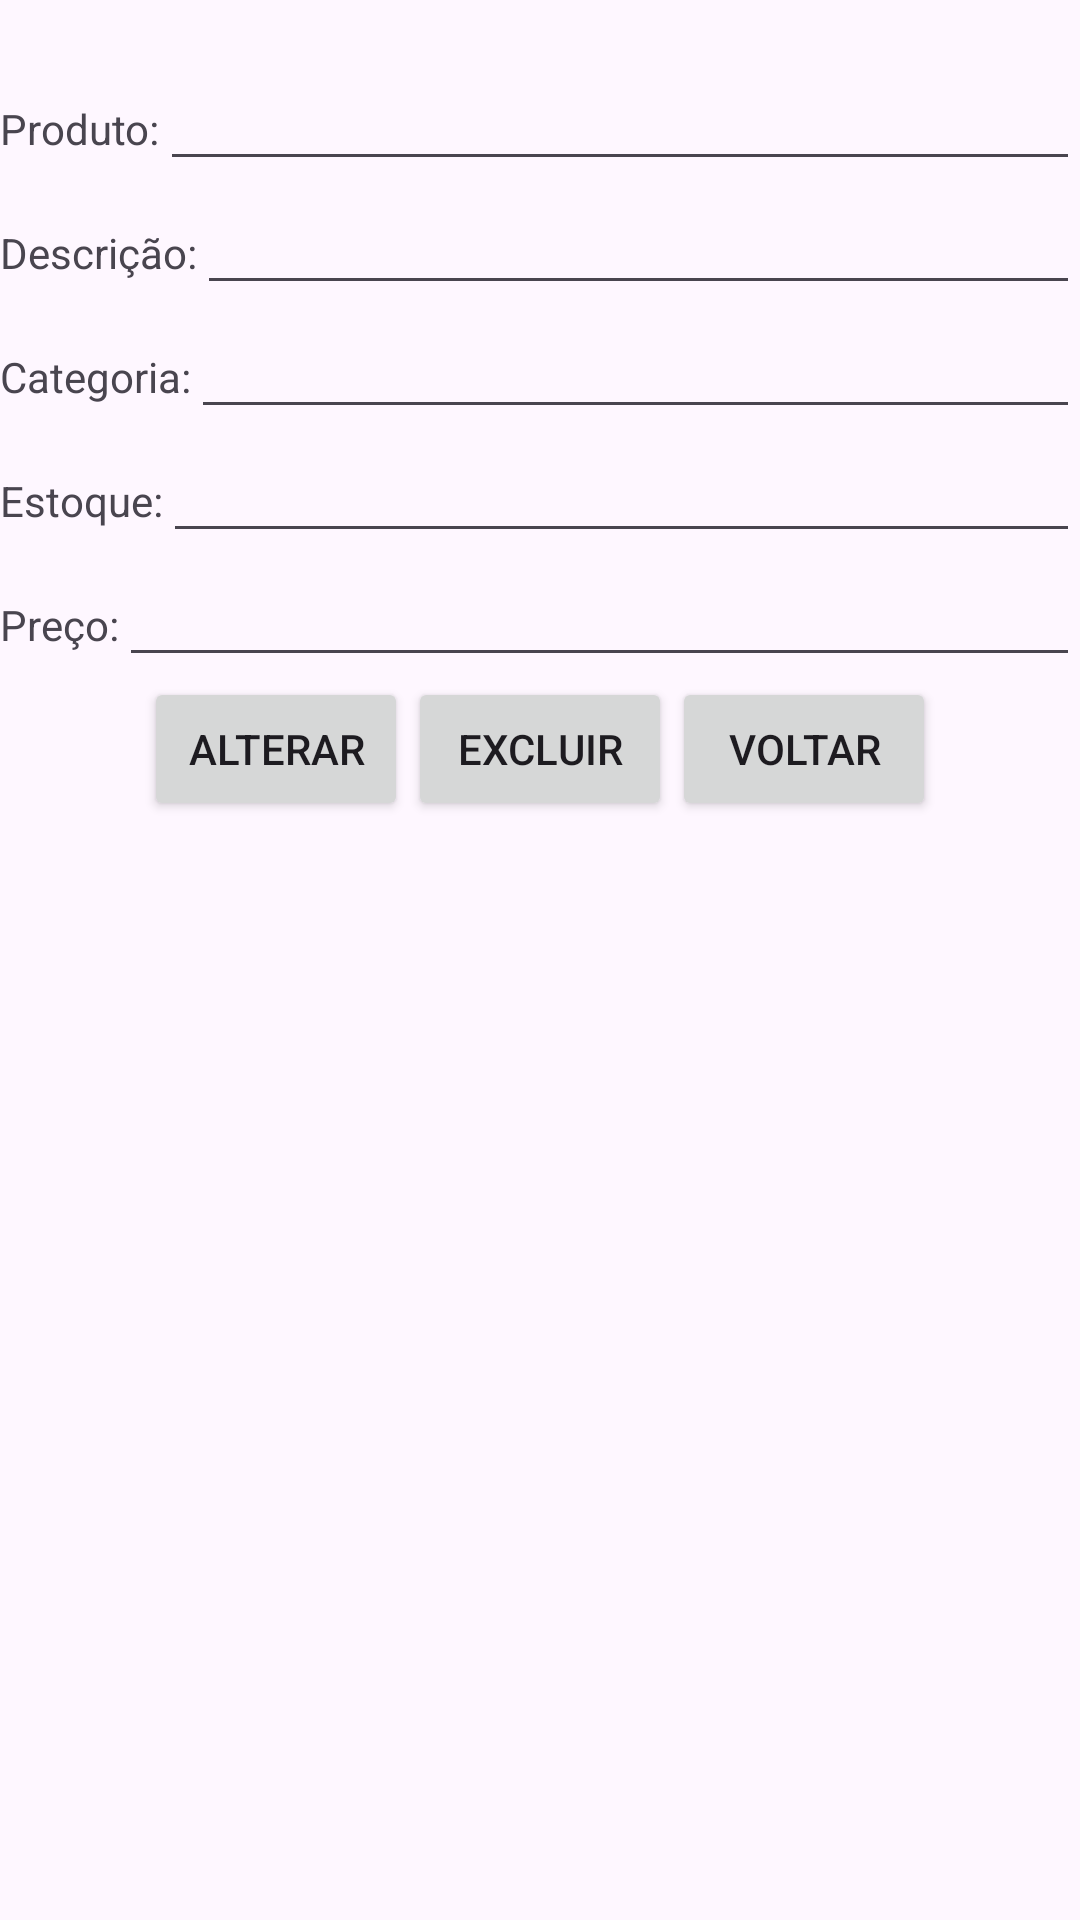

Write the Android layout XML for this screen, with the resource values it uses.
<!-- AndroidManifest.xml: application theme Theme.Ava2MobileListaProdutos -->
<!-- res/layout/activity_gerenciar_produto.xml -->
<?xml version="1.0" encoding="utf-8"?>
<LinearLayout xmlns:android="http://schemas.android.com/apk/res/android"
    xmlns:app="http://schemas.android.com/apk/res-auto"
    xmlns:tools="http://schemas.android.com/tools"
    android:id="@+id/main"
    android:layout_width="match_parent"
    android:layout_height="match_parent"
    android:orientation="vertical"
    tools:context=".GerenciarProduto">

    <TextView
        android:layout_width="wrap_content"
        android:layout_height="wrap_content"
        android:id="@+id/txt_titulo"/>

    <LinearLayout
        android:layout_width="match_parent"
        android:layout_height="wrap_content">

        <TextView
            android:layout_width="wrap_content"
            android:layout_height="wrap_content"
            android:text="Produto:"/>

        <EditText
            android:id="@+id/ed_nome_produto"
            android:layout_width="match_parent"
            android:layout_height="wrap_content"/>

    </LinearLayout>

    <LinearLayout
        android:layout_width="match_parent"
        android:layout_height="wrap_content">

        <TextView
            android:layout_width="wrap_content"
            android:layout_height="wrap_content"
            android:text="Descrição:"/>

        <EditText
            android:id="@+id/ed_descricao"
            android:layout_width="match_parent"
            android:layout_height="wrap_content"/>

    </LinearLayout>

    <LinearLayout
        android:layout_width="match_parent"
        android:layout_height="wrap_content">

        <TextView
            android:layout_width="wrap_content"
            android:layout_height="wrap_content"
            android:text="Categoria:"/>

        <EditText
            android:id="@+id/ed_categoria"
            android:layout_width="match_parent"
            android:layout_height="wrap_content"/>

    </LinearLayout>

    <LinearLayout
        android:layout_width="match_parent"
        android:layout_height="wrap_content">

        <TextView
            android:layout_width="wrap_content"
            android:layout_height="wrap_content"
            android:text="Estoque:"/>

        <EditText
            android:id="@+id/ed_estoque"
            android:layout_width="match_parent"
            android:layout_height="wrap_content"
            android:inputType="number"/>

    </LinearLayout>

    <LinearLayout
        android:layout_width="match_parent"
        android:layout_height="wrap_content"
        >

        <TextView
            android:layout_width="wrap_content"
            android:layout_height="wrap_content"
            android:text="Preço:"
            android:inputType="numberDecimal"/>

        <EditText
            android:id="@+id/ed_preco"
            android:layout_width="match_parent"
            android:layout_height="wrap_content"/>


    </LinearLayout>

    <LinearLayout
        android:layout_width="match_parent"
        android:layout_height="wrap_content"
        android:gravity="center">

        <Button
            android:id="@+id/btn_cadastrar_alterar"
            android:layout_width="wrap_content"
            android:layout_height="wrap_content"
            android:text="Alterar"
            android:onClick="cadastrarAlterar"/>

        <Button
            android:id="@+id/btn_excluir"
            android:layout_width="wrap_content"
            android:layout_height="wrap_content"
            android:text="excluir"
            android:onClick="excluir"/>

        <Button
            android:id="@+id/btn_voltar"
            android:layout_width="wrap_content"
            android:layout_height="wrap_content"
            android:text="Voltar"
            android:onClick="voltar"/>




    </LinearLayout>

</LinearLayout>
<!-- resources referenced by this layout -->
<resources>
  <style name="Theme.Ava2MobileListaProdutos" parent="Base.Theme.Ava2MobileListaProdutos" />
  <style name="Base.Theme.Ava2MobileListaProdutos" parent="Theme.Material3.DayNight.NoActionBar">
          
          
      </style>
</resources>
